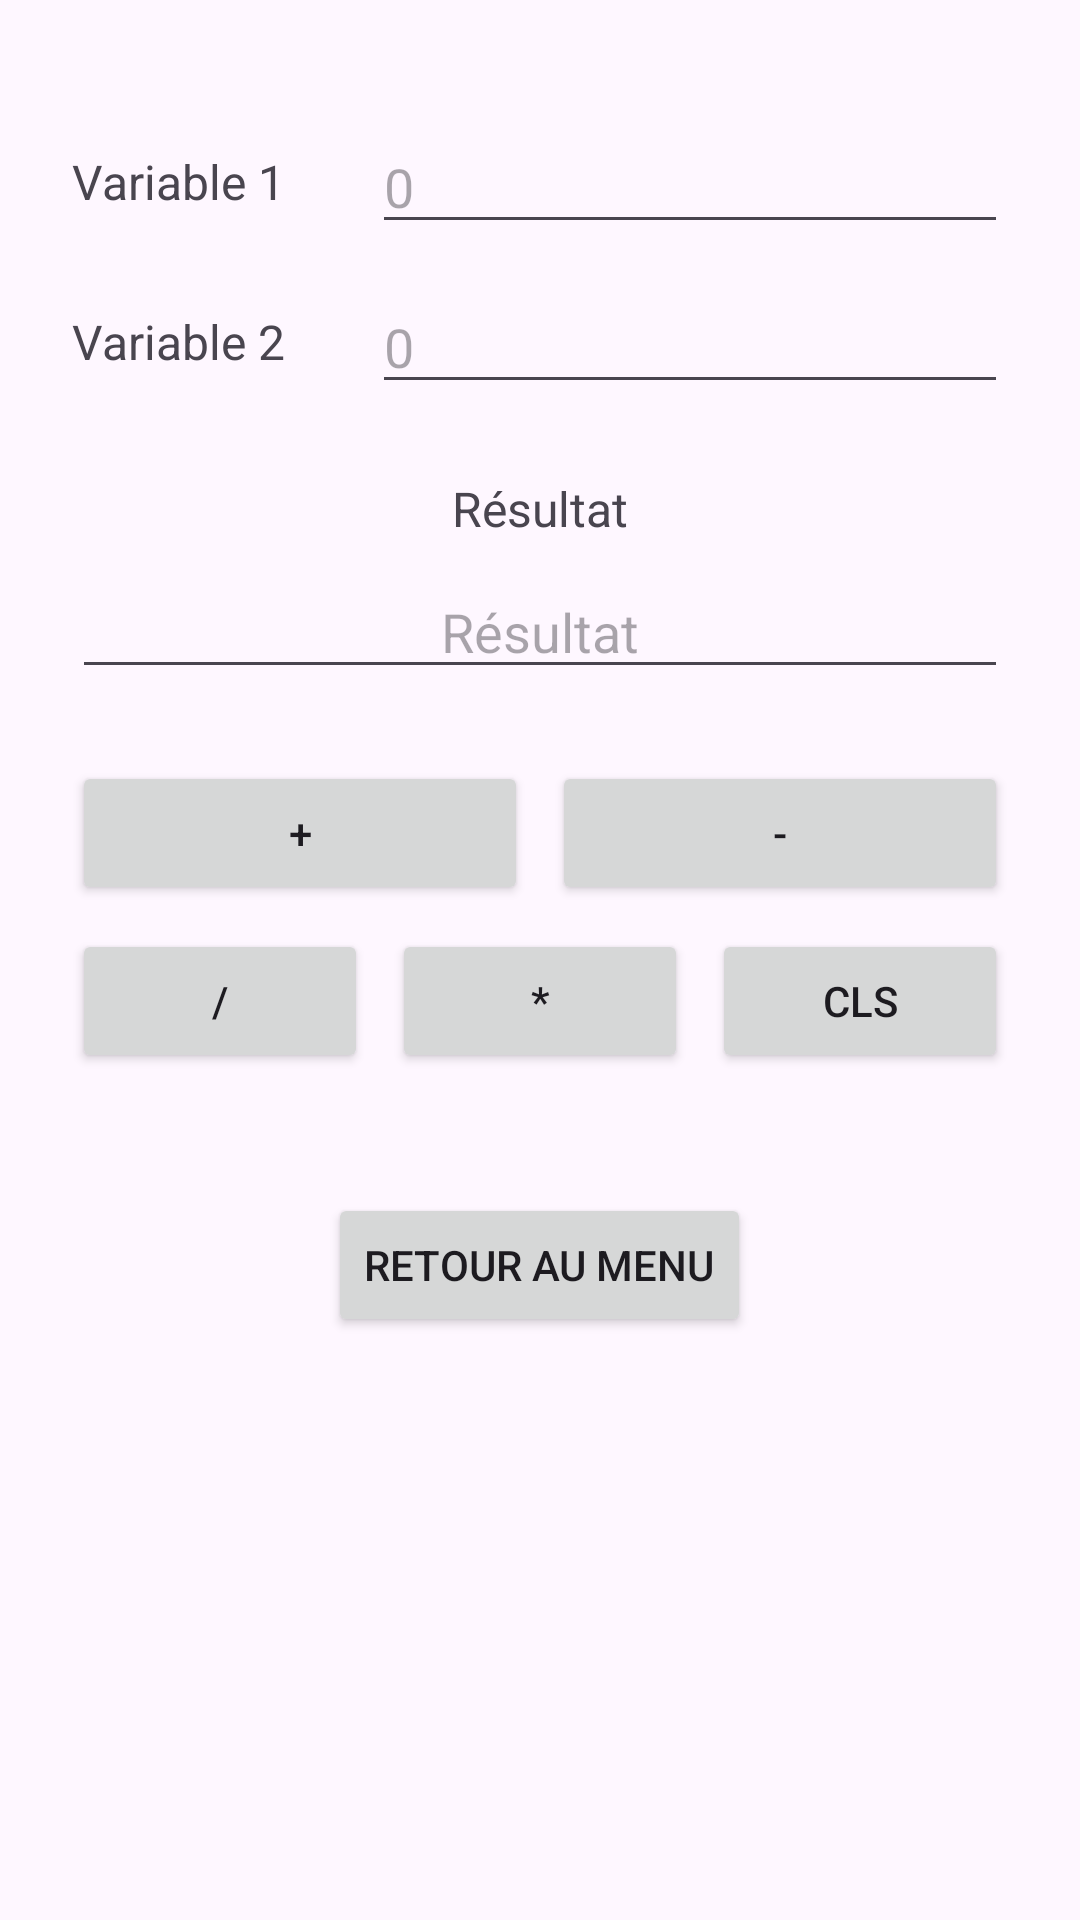

The Android layout XML behind this screen, and the referenced resources:
<!-- AndroidManifest.xml: application theme Theme.APPMobileNatif1 -->
<!-- res/layout/activity_activite5.xml -->
<?xml version="1.0" encoding="utf-8"?>
<LinearLayout xmlns:android="http://schemas.android.com/apk/res/android"
    android:layout_width="match_parent"
    android:layout_height="match_parent"
    android:gravity="center_horizontal"
    android:orientation="vertical"
    android:padding="24dp">

    
    <LinearLayout
        android:layout_width="match_parent"
        android:layout_height="wrap_content"
        android:layout_marginTop="16dp"
        android:gravity="center_vertical"
        android:orientation="horizontal">

        <TextView
            android:layout_width="100dp"
            android:layout_height="wrap_content"
            android:text="Variable 1"
            android:textSize="16sp" />

        <EditText
            android:id="@+id/etVar1"
            android:layout_width="0dp"
            android:layout_height="wrap_content"
            android:layout_weight="1"
            android:hint="0"
            android:inputType="numberDecimal|numberSigned" />
    </LinearLayout>

    
    <LinearLayout
        android:layout_width="match_parent"
        android:layout_height="wrap_content"
        android:layout_marginTop="12dp"
        android:gravity="center_vertical"
        android:orientation="horizontal">

        <TextView
            android:layout_width="100dp"
            android:layout_height="wrap_content"
            android:text="Variable 2"
            android:textSize="16sp" />

        <EditText
            android:id="@+id/etVar2"
            android:layout_width="0dp"
            android:layout_height="wrap_content"
            android:layout_weight="1"
            android:hint="0"
            android:inputType="numberDecimal|numberSigned" />
    </LinearLayout>

    
    <TextView
        android:layout_width="wrap_content"
        android:layout_height="wrap_content"
        android:layout_marginTop="24dp"
        android:text="Résultat"
        android:textSize="16sp" />

    <EditText
        android:id="@+id/etResultat"
        android:layout_width="match_parent"
        android:layout_height="wrap_content"
        android:layout_marginTop="8dp"
        android:focusable="false"
        android:gravity="center"
        android:hint="Résultat" />

    
    <LinearLayout
        android:layout_width="match_parent"
        android:layout_height="wrap_content"
        android:layout_marginTop="24dp"
        android:orientation="horizontal">

        <Button
            android:id="@+id/btnPlus"
            android:layout_width="0dp"
            android:layout_height="wrap_content"
            android:layout_marginEnd="8dp"
            android:layout_weight="1"
            android:text="+" />

        <Button
            android:id="@+id/btnMoins"
            android:layout_width="0dp"
            android:layout_height="wrap_content"
            android:layout_weight="1"
            android:text="-" />
    </LinearLayout>

    
    <LinearLayout
        android:layout_width="match_parent"
        android:layout_height="wrap_content"
        android:layout_marginTop="8dp"
        android:orientation="horizontal">

        <Button
            android:id="@+id/btnDiv"
            android:layout_width="0dp"
            android:layout_height="wrap_content"
            android:layout_marginEnd="8dp"
            android:layout_weight="1"
            android:text="/" />

        <Button
            android:id="@+id/btnMult"
            android:layout_width="0dp"
            android:layout_height="wrap_content"
            android:layout_marginEnd="8dp"
            android:layout_weight="1"
            android:text="*" />

        <Button
            android:id="@+id/btnCls"
            android:layout_width="0dp"
            android:layout_height="wrap_content"
            android:layout_weight="1"
            android:text="CLS" />
    </LinearLayout>

    <Button
        android:id="@+id/btnRetourAct5"
        android:layout_width="wrap_content"
        android:layout_height="wrap_content"
        android:layout_marginTop="40dp"
        android:text="Retour au Menu" />

</LinearLayout>
<!-- resources referenced by this layout -->
<resources>
  <style name="Theme.APPMobileNatif1" parent="Base.Theme.APPMobileNatif1" />
  <style name="Base.Theme.APPMobileNatif1" parent="Theme.Material3.DayNight.NoActionBar">
          
          
      </style>
</resources>
